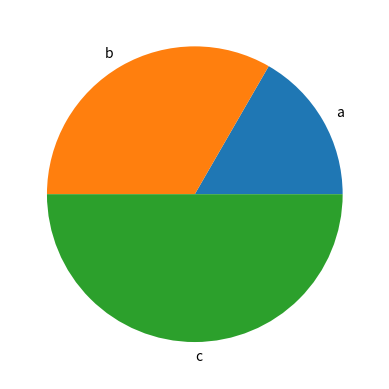

This chart was generated by the following Python code:
import matplotlib.pyplot as plt

def generate_bar_chart(labels,values):
    fig, ax = plt.subplots()
    ax.bar(labels, values)
    plt.show()

def generate_pie_chart(labels,values):
    fig, ax = plt.subplots()
    ax.pie(values, labels=labels)
    plt.show()

if __name__ == '__main__':
    # generate_bar_chart(["a","b","c"],[1,2,3])
    generate_pie_chart(["a","b","c"],[1,2,3])